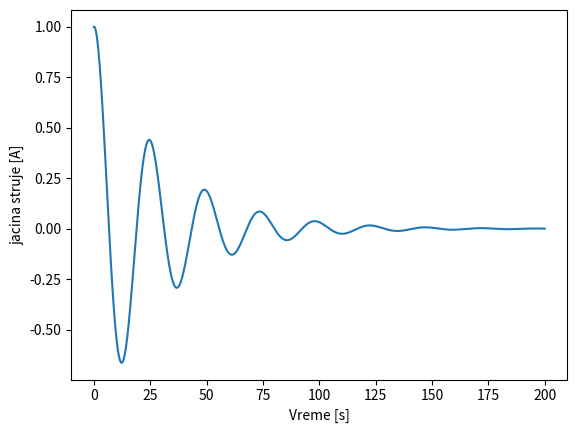

This figure's Python source:
import numpy as np
import matplotlib.pyplot as plt

def promstr(i,S):
    return -R/L*S-i/L/C

R=1 #om
V=1 #V
C=1 #F
L=15 #H
t0=0 #s
tk=200 #s
n=1001
i0=V/R
S0=0
t=np.linspace(t0,tk,n)
i=np.zeros(n)
S=np.zeros(n)
Dt=(tk-t0)/(n-1)

for k in range (0,n-1):
    i[0]=i0
    t[0]=t0
    S[0]=S0
    i[k+1]=i[k]+Dt*S[k]
    S[k+1]=S[k]+Dt*promstr(i[k+1],S[k])

plt.plot(t,i,label="aproksimativno resenje")
plt.xlabel("Vreme [s]")
plt.ylabel("jacina struje [A]")
plt.show()